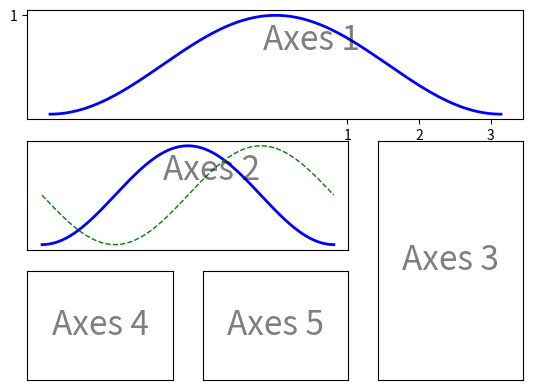

Recreate this plot in Python.
from pylab import *
import matplotlib.gridspec as gridspec

G = gridspec.GridSpec(3, 3)

axes_1 = subplot(G[0, :])
xticks([1, 2, 3, 4]), yticks([1, 2, 3, 4])
text(0.5,0.5, 'Axes 1',ha='center',va='center',size=24,alpha=.5)
x = np.linspace(-np.pi, np.pi, 256, endpoint=True)
c,s = np.cos(x), np.sin(x)

plt.plot(x,c, color="blue", linewidth=2.0, linestyle="-", label="my_cos")

axes_2 = subplot(G[1,:-1])
xticks([]), yticks([])
text(0.5,0.5, 'Axes 2',ha='center',va='center',size=24,alpha=.5)
plt.plot(x,c, color="blue", linewidth=2.0, linestyle="-", label="my_cos")
plt.plot(x,s, color="green", linewidth=1.0, linestyle="--", label="my_sin")

axes_3 = subplot(G[1:, -1])
xticks([]), yticks([])
text(0.5,0.5, 'Axes 3',ha='center',va='center',size=24,alpha=.5)

axes_4 = subplot(G[-1,0])
xticks([]), yticks([])
text(0.5,0.5, 'Axes 4',ha='center',va='center',size=24,alpha=.5)

axes_5 = subplot(G[-1,-2])
xticks([]), yticks([])
text(0.5,0.5, 'Axes 5',ha='center',va='center',size=24,alpha=.5)

#plt.savefig('../figures/gridspec.png', dpi=64)
show()